Dataset: data (GitHub, akshaybhatia10/Cardiac-Arrhythmia-ML). Classes: abnormal, normal.

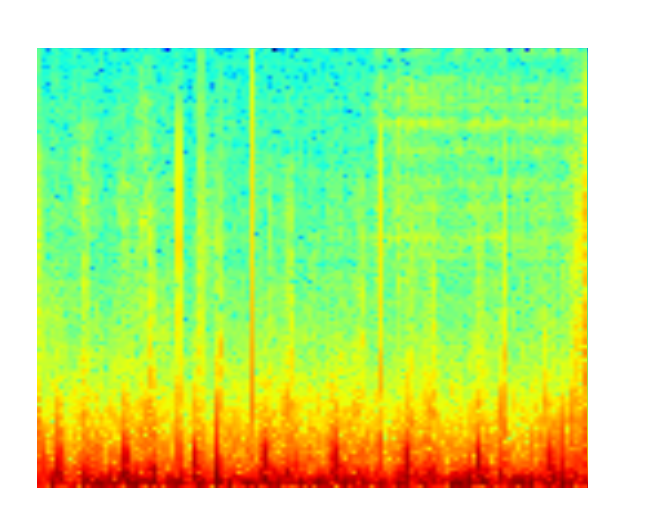
Label: normal

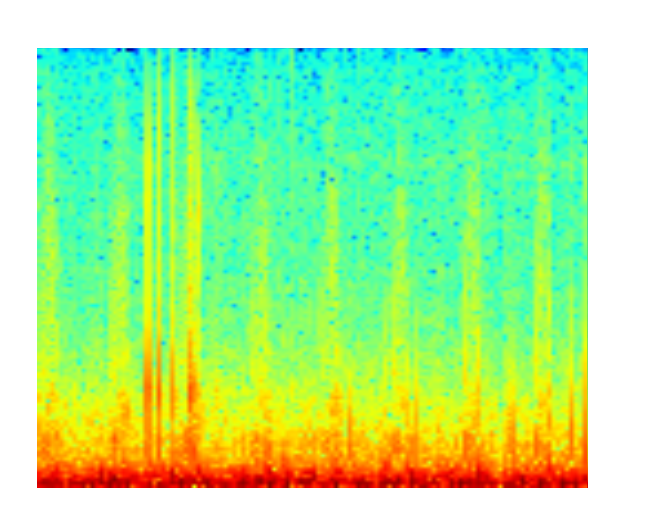
Label: abnormal

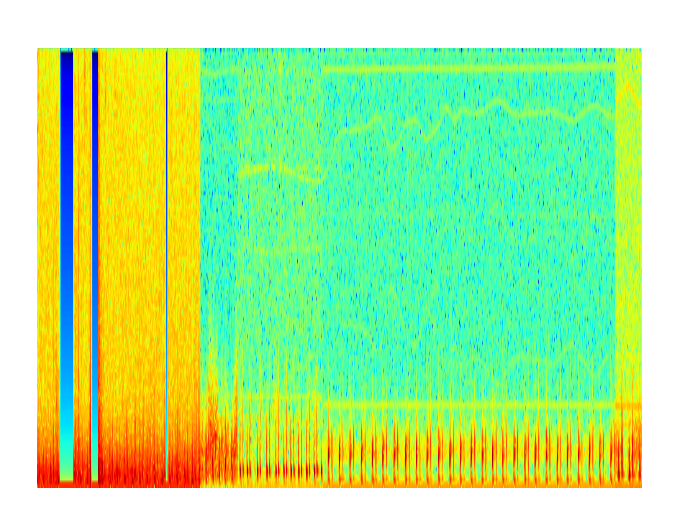
Label: abnormal

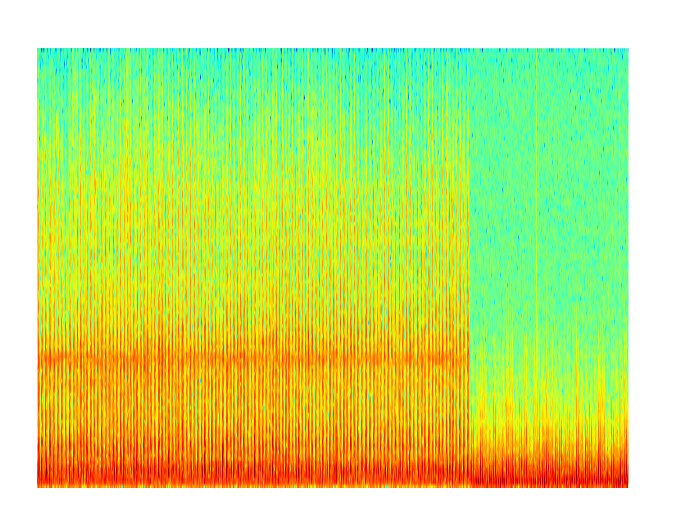
Label: abnormal

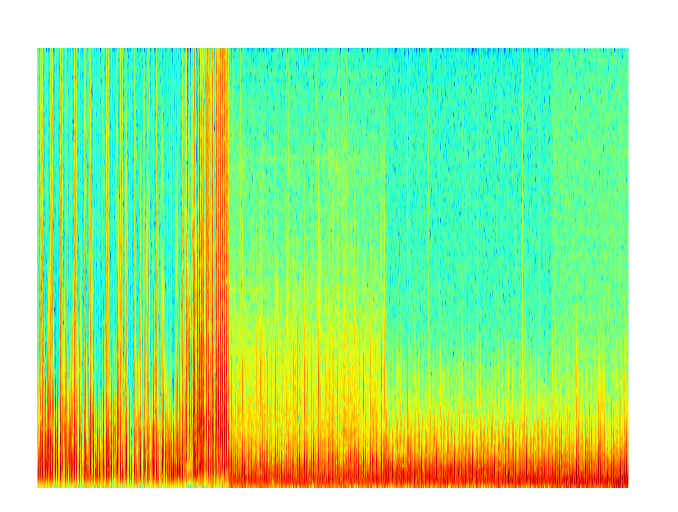
Label: normal

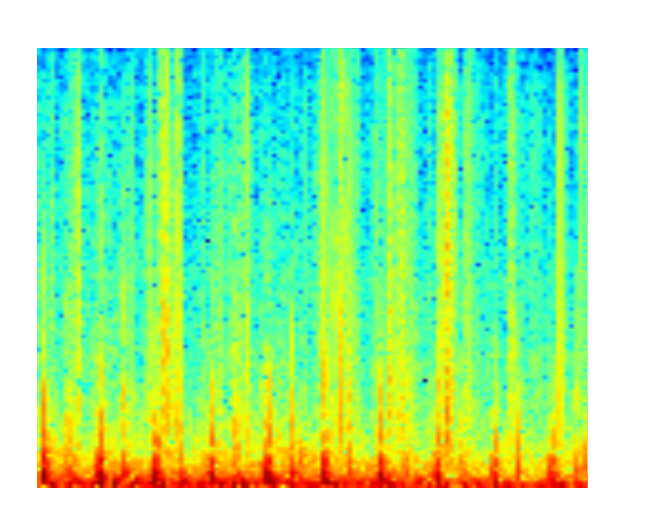
Label: normal
